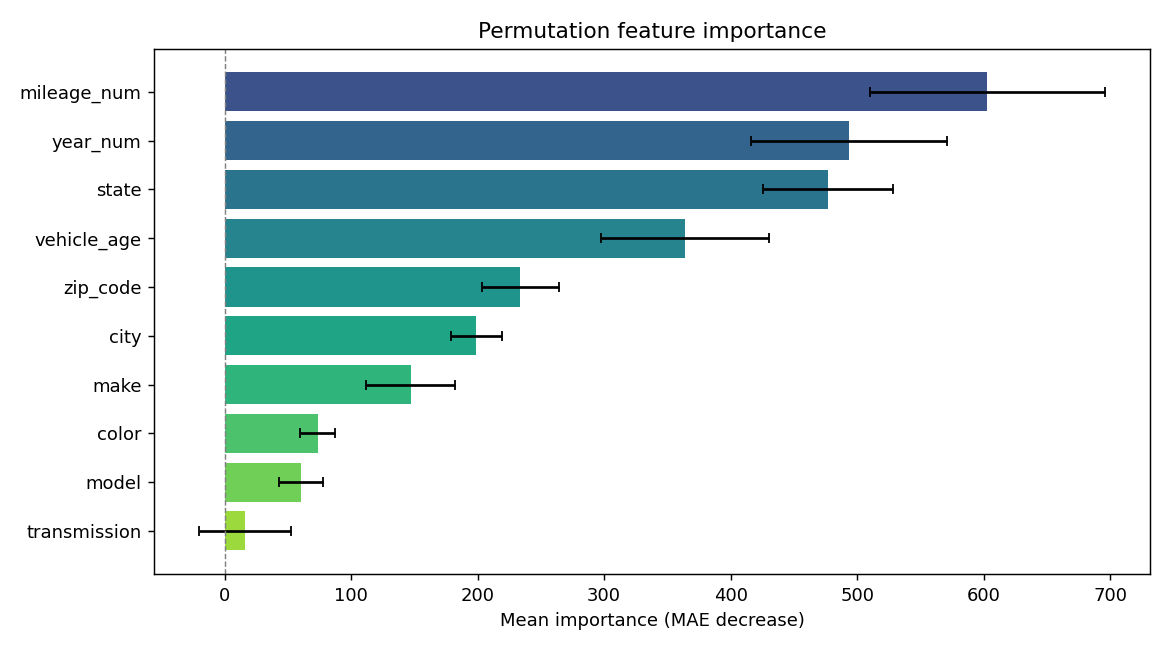

Data behind this chart, as committed beside it:
feature, importance, std
mileage_num, 603, 93.09
year_num, 493.8, 77.46
state, 476.8, 51.63
vehicle_age, 363.8, 66.13
zip_code, 233.8, 30.3
city, 199.1, 20.03
make, 147, 35.05
color, 73.47, 13.51
model, 60.18, 17.54
transmission, 16.23, 36.23
